Run: headless pygame with SDL's dummy video driver; simulated clock (each Clock.tick advances the game by its frame time, no real sleeping); random seed 0; keys injected as events and as key.get_pressed() state; no mouse input.
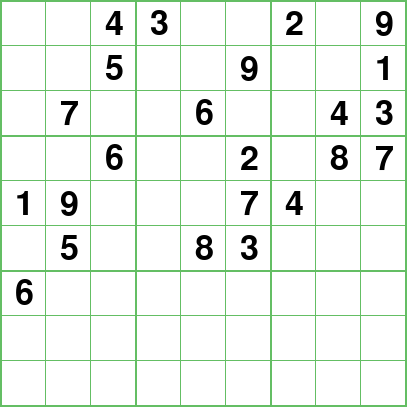
Frame 1 of 4 · flips 1–60 · no input
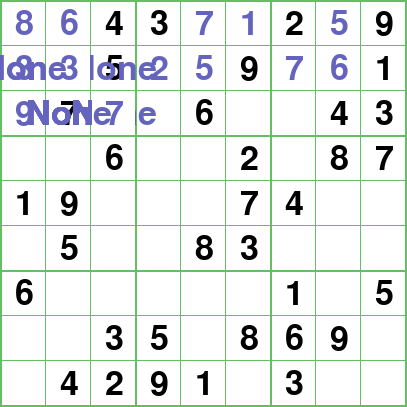
Frame 2 of 4 · flips 61–180 · tapped SPACE, RETURN · held RIGHT (→), D
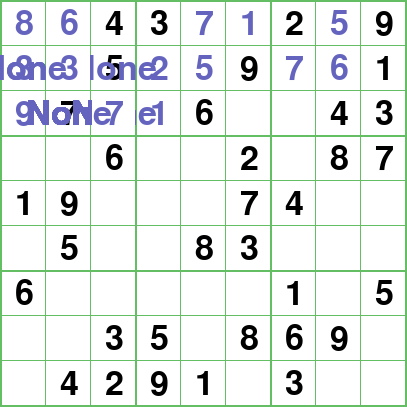
Frame 3 of 4 · flips 181–300 · held DOWN (↓), S
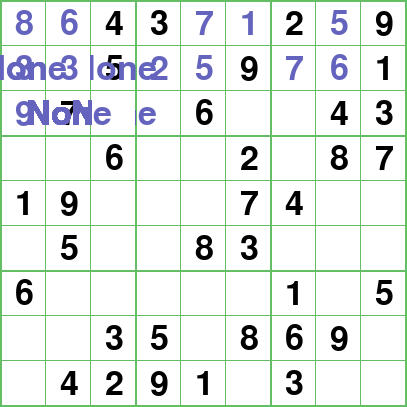
Frame 4 of 4 · flips 301–420 · held LEFT (←), A, UP (↑), W

The pygame program that drew these frames:

import pygame
from collections import defaultdict

pygame.init()
clock = pygame.time.Clock()
font = pygame.font.SysFont('Anonymous Pro for Powerline', 50)

W = 407
H = 407
win = pygame.display.set_mode((W, H))
pygame.display.set_caption('Sudoku Solver')
cellw = W // 9
cellh = H // 9

WHITE = (255,255,255)
BLACK = (0,0,0)
GREEN = (100,190,100)
BLUE = (100,100,190)

background = pygame.Surface(win.get_size()).convert()
background = background.convert()
background.fill(WHITE)

sudoku = '004300209005009001070060043006002087190007400050083000600000105003508690042910300'

game = [list(map(int, list(sudoku[i:i+9]))) for i in range(0, 9*9, 9)]
game_surface = pygame.Surface((W, H))
game_surface.blit(background, (0,0))

solution = [row[:] for row in game]
solution_surface = pygame.Surface((W,H))

def draw_bg():
    win.blit(background, (0,0))

def draw_grids():
    for x in range(0, 10):
        if x % 3 == 0:
            pygame.draw.line(win, GREEN, (0, x*cellh+1), (W, x*cellh+1))
        pygame.draw.line(win, GREEN, (0, x*cellh), (W, x*cellh))
    for y in range(0, 10):
        if y % 3 == 0:
            pygame.draw.line(win, GREEN, (y*cellw+1, 0), (y*cellw+1, H))    
        pygame.draw.line(win, GREEN, (y*cellw, 0), (y*cellw, H))

def clear_num(x, y, col=WHITE):
    pygame.draw.rect(solution_surface, col, (y*cellh+2, x*cellw+2, cellw-2, cellh-2))

def draw_num(num, x, y, col=BLACK, win=win):
    text = font.render(str(num), 1, col)
    textw, texth = text.get_size()
    offsety = cellw//2 - textw//2 + 2
    offsetx = cellh//2 - texth//2 + 2
    win.blit(text, (y*cellh + offsety, x*cellw + offsetx))

def draw_nums(game):
    i, j = 0, 0
    for row in game:
        j = 0
        for num in row: 
            if num != 0: draw_num(num, i, j)
            game_surface.blit(win, (0, 0))
            pygame.display.flip()
            pygame.time.wait(20)
            j+=1
        i+=1
    solution_surface.blit(game_surface, (0,0))

def is_valid(x, y, num):
    # row
    if solution[x].count(num) == 1: return False
    #col
    if [row[y] for row in solution].count(num) == 1: return False
    #grid
    gridx, gridy = x // 3, y // 3
    grid = [solution[x*gridx+x][y*gridy+y] for x in range(3) for y in range(3)]
    if grid.count(num) == 1: return False
    #default
    return True

def backtrack_from(x, y):
    while True:
        y -= 1
        if y <= -1:
            y = 8
            x -= 1
            if x == -1:
                return 'no solution'
        if game[x][y] == 0:
            return (x, y)

def next_cell():
    for x in range(9):
        for y in range(9):
            if solution[x][y] == 0:
                return (x,y)
    return (-1,-1)

def main():
    pygame.display.flip()
    pygame.time.delay(200)
    draw_bg()
    draw_grids()
    draw_nums(game)

    x, y = 0, 0
    temp = defaultdict(list)

    # once = True
    no_solution = False
    solving = True
    run = True
    while run:
        for event in pygame.event.get():
            if event.type == pygame.QUIT: run = False

        draw_bg()
        draw_grids()
        win.blit(solution_surface, (0,0))
        
        if no_solution: 
            print('no solution found')
            pygame.quit()
        while solving:
            if game[x][y] == 0:
                num = None
                for possible in range(1,10):
                    if is_valid(x, y, possible):
                        temp[(x,y)].append(num)
                        num = possible
                if num is None:
                    solution[x][y] = 0
                    res = backtrack_from(x, y)
                    if isinstance(res, str):
                        no_solution = True
                        break
                    x, y = res
                    clear_num(x, y)
                    y-=1
                # else:
                solution[x][y] = num
                draw_num(num, x, y, col=BLUE, win=solution_surface)
                win.blit(solution_surface, (0,0))
                pygame.display.flip()
                pygame.time.delay(100)

            y+=1
            if y == 9:
                x+=1
                y=0
            if x == 9:
                solving = False # SOLVED            
            break

        pygame.display.flip()
        clock.tick(30)
    for row1,row2 in zip(game, solution):
        print(row1, row2)
    pygame.quit()


if __name__ == '__main__': main()
